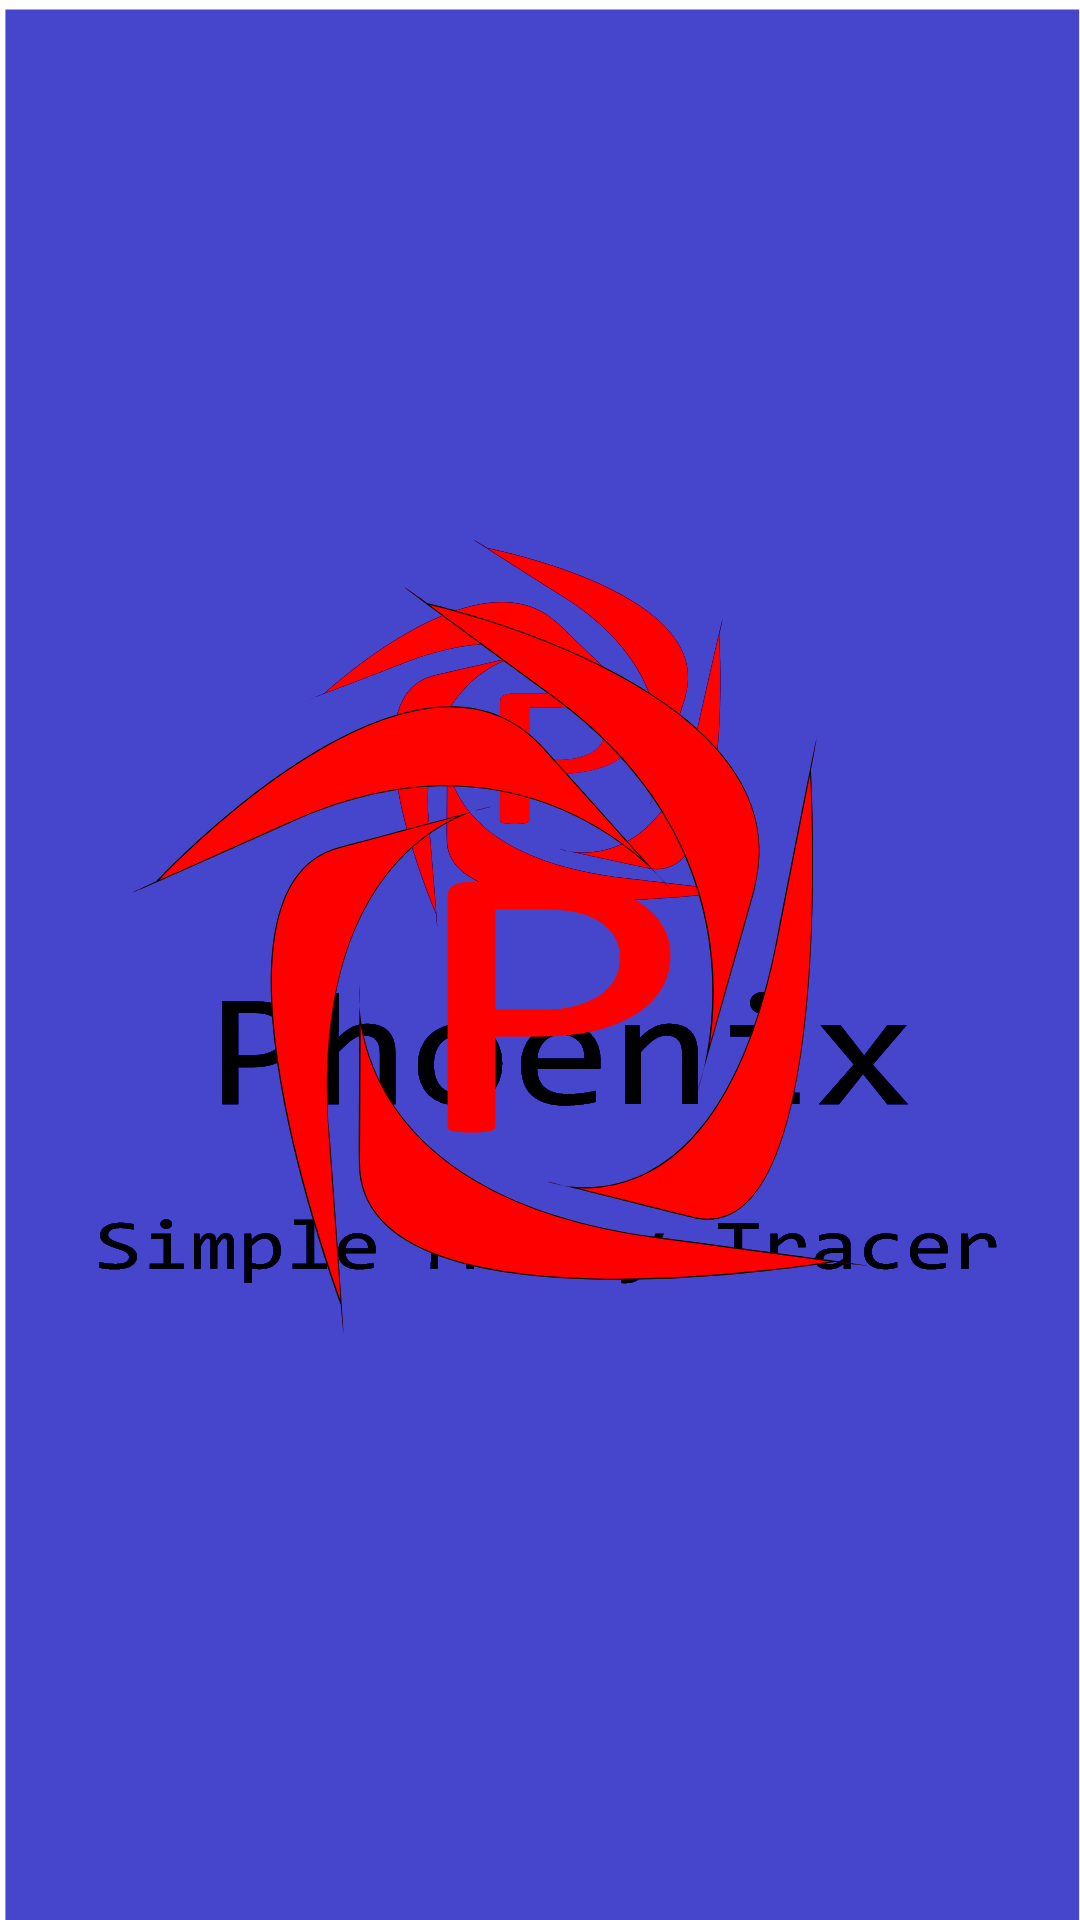

Here is an Android app screen rendered from its layout file. Give the layout XML and the strings, colors and styles it references.
<!-- AndroidManifest.xml: application theme SplashScreenTheme -->
<!-- res/layout/header.xml -->
<?xml version="1.0" encoding="utf-8"?>
<LinearLayout xmlns:android="http://schemas.android.com/apk/res/android"
    xmlns:app="http://schemas.android.com/apk/res-auto"
    android:layout_width="match_parent"
    android:layout_height="wrap_content"
    android:background="@drawable/ic_launcher_background"
    android:orientation="vertical">

    <ImageView
        android:id="@+id/imageView2"
        android:layout_width="match_parent"
        android:layout_height="wrap_content"
        app:srcCompat="@drawable/ic_launcher_foreground" />

</LinearLayout>
<!-- resources referenced by this layout -->
<resources>
  <!-- drawable ic_launcher_background (drawable) -->
  <vector xmlns:android="http://schemas.android.com/apk/res/android"
      android:width="108dp"
      android:height="108dp"
      android:viewportWidth="108"
      android:viewportHeight="108">
    <group android:scaleX="0.6309374"
        android:scaleY="0.6309374"
        android:translateX="0.54"
        android:translateY="0.54">
      <path
          android:pathData="M0,0h170.18v170.898h-170.18z"
          android:strokeWidth="50"
          android:fillColor="#0000b9"
          android:strokeColor="#00000000"
          android:fillAlpha="0.72690755"/>
    </group>
  </vector>
  <!-- drawable ic_launcher_foreground: vector/xml drawable (drawable, 5375 chars, omitted) -->
  <style name="SplashScreenTheme" parent="Theme.AppCompat.NoActionBar">
          
          <item name="android:background">@drawable/ic_simplemoneytracer_splash_screen</item>
          <item name="android:windowBackground">@color/white</item>
          <item name="android:windowNoTitle">true</item>
          <item name="android:windowActionBar">false</item>
          <item name="android:windowFullscreen">true</item>
          <item name="android:windowContentOverlay">@null</item>
      </style>
  <!-- drawable ic_simplemoneytracer_splash_screen: vector/xml drawable (drawable, 20215 chars, omitted) -->
  <color name="white">#FFFFFFFF</color>
</resources>
